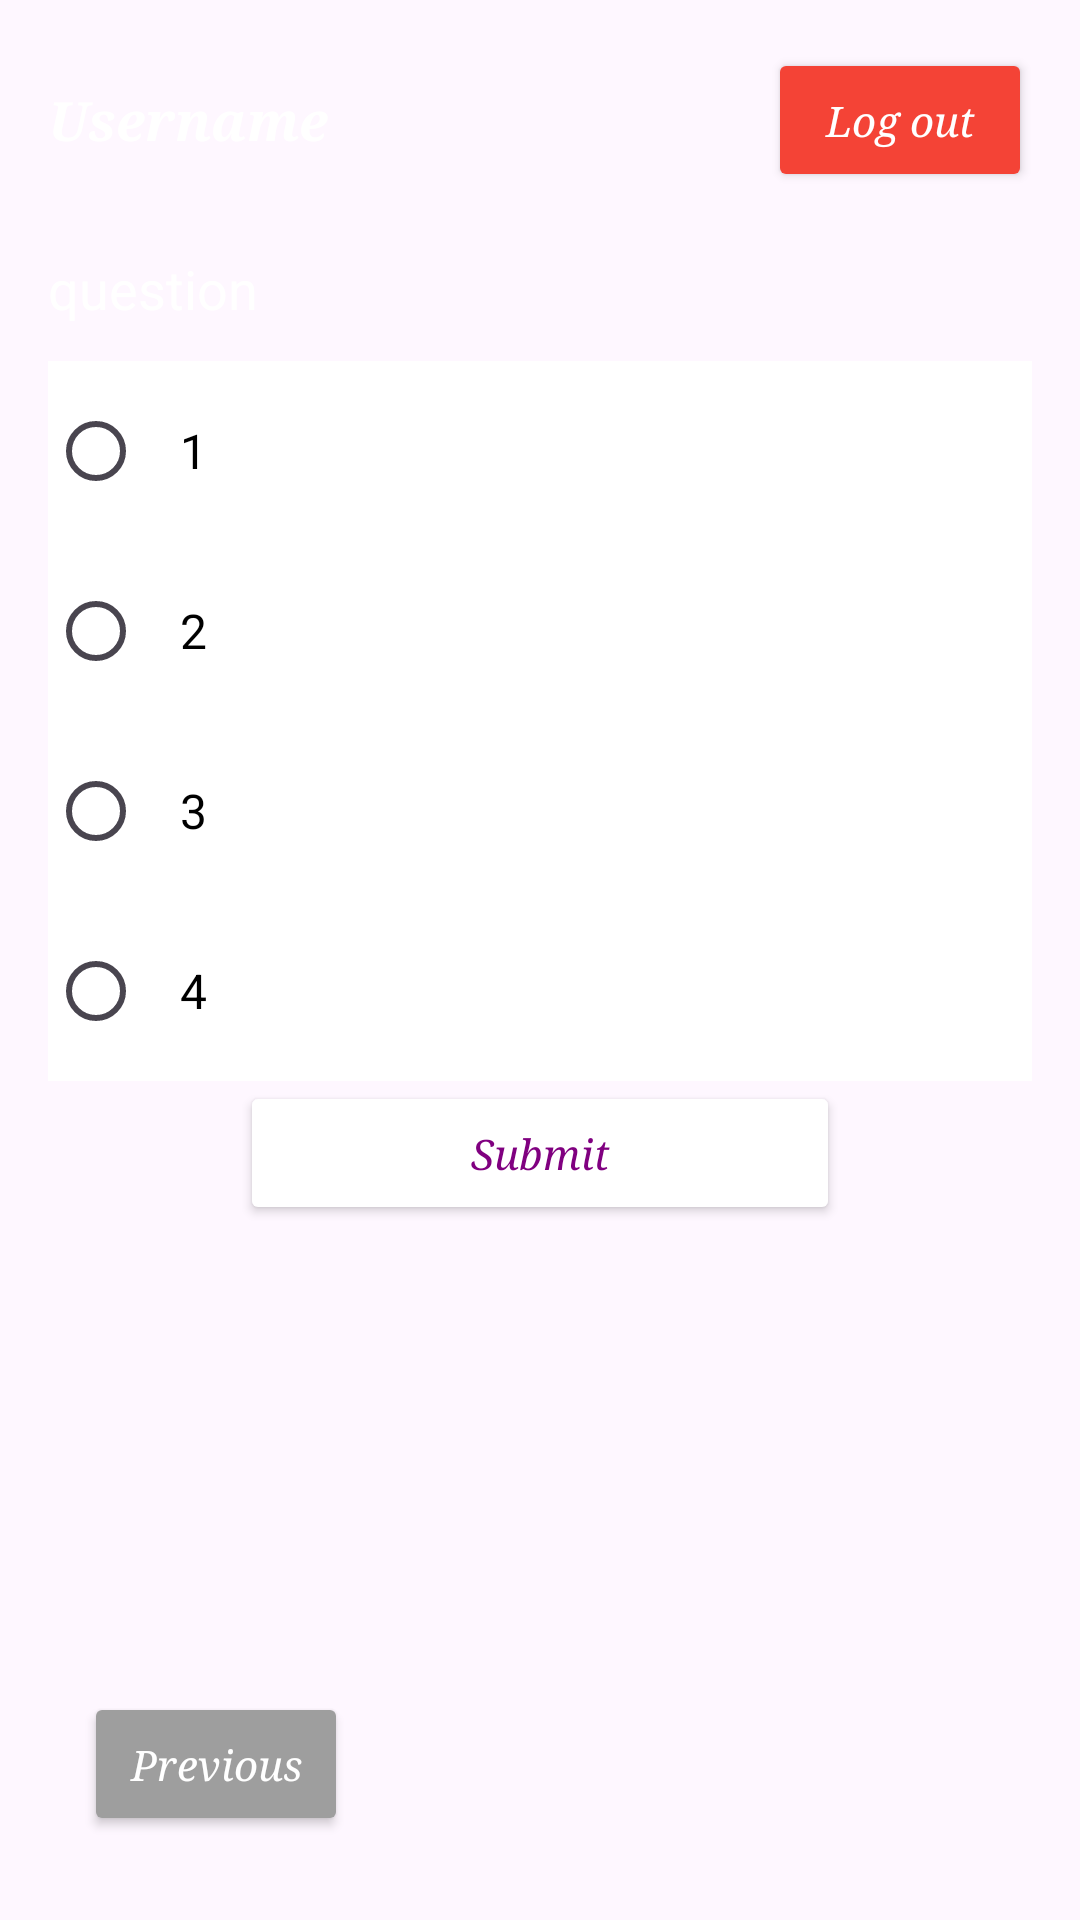

Layout XML and referenced resources for this Android screen:
<!-- AndroidManifest.xml: application theme Theme.ProjetM2 -->
<!-- res/layout/activity_quizz.xml -->
<?xml version="1.0" encoding="utf-8"?>

<LinearLayout xmlns:android="http://schemas.android.com/apk/res/android"
    xmlns:app="http://schemas.android.com/apk/res-auto"
    xmlns:tools="http://schemas.android.com/tools"
    android:id="@+id/main"
    android:layout_width="match_parent"
    android:layout_height="match_parent"
    android:orientation="vertical"
    android:padding="16dp"
    android:background="@drawable/f"

    >

    <RelativeLayout
        android:layout_width="match_parent"
        android:layout_height="wrap_content"
        android:layout_marginBottom="12dp">

        <TextView
            android:id="@+id/tvUsername"
            android:layout_width="wrap_content"
            android:layout_height="wrap_content"
            android:text="Username"
            android:textSize="18sp"
            android:textColor="@color/white"
            android:layout_alignParentStart="true"
            android:layout_centerVertical="true"
            android:fontFamily="serif"
            android:textStyle="bold|italic"
            />

        <Button
            android:id="@+id/btnLogout"
            android:layout_width="wrap_content"
            android:layout_height="wrap_content"
            android:text="Log out"
            android:textAllCaps="false"
            android:backgroundTint="#F44336"
            android:textColor="#FFFFFF"
            android:layout_alignParentEnd="true"
            android:layout_centerVertical="true"
            android:fontFamily="serif"
            android:textStyle="italic"/>
    </RelativeLayout>

    <ScrollView
        android:layout_width="match_parent"
        android:layout_height="0dp"
        android:layout_weight="1.2"
        android:fillViewport="true">

        <LinearLayout
            android:layout_width="match_parent"
            android:layout_height="wrap_content"
            android:orientation="vertical"
            android:paddingTop="8dp">

            <TextView
                android:id="@+id/tvQuestion"
                android:layout_width="match_parent"
                android:layout_height="wrap_content"
                android:text="question"
                android:textSize="18sp"
                android:textColor="@color/white"
                android:layout_marginBottom="12dp" />

            <RadioGroup
                android:id="@+id/radioGroupChoices"
                android:layout_width="match_parent"
                android:layout_height="wrap_content"
                android:background="@color/white"

                android:orientation="vertical">

                <RadioButton
                    android:id="@+id/rbChoice1"
                    android:layout_width="match_parent"
                    android:layout_height="match_parent"
                    android:gravity="center_vertical"
                    android:padding="12dp"
                    android:layout_marginVertical="6dp"
                    android:text="1"

                    android:textSize="16sp"
                    android:textColor="@color/black"/>


                <RadioButton
                    android:id="@+id/rbChoice2"
                    android:layout_width="match_parent"
                    android:layout_height="match_parent"
                    android:gravity="center_vertical"
                    android:padding="12dp"
                    android:layout_marginVertical="6dp"
                    android:text="2"
                    android:textColor="@color/black"

                    android:textSize="16sp" />

                <RadioButton
                    android:id="@+id/rbChoice3"
                    android:layout_width="match_parent"
                    android:layout_height="match_parent"
                    android:gravity="center_vertical"
                    android:padding="12dp"
                    android:layout_marginVertical="6dp"
                    android:text="3"
                    android:textColor="@color/black"

                    android:textSize="16sp" />

                <RadioButton
                    android:id="@+id/rbChoice4"
                    android:layout_width="match_parent"
                    android:layout_height="match_parent"
                    android:gravity="center_vertical"
                    android:padding="12dp"
                    android:layout_marginVertical="6dp"
                    android:text="4"
                    android:textColor="@color/black"
                    android:textSize="16sp" />
            </RadioGroup>
            <Button
                android:id="@+id/btnSubmitsQuizz"
                android:layout_width="200dp"
                android:layout_height="wrap_content"
                android:text="Submit"
                android:textAllCaps="false"
                android:backgroundTint="@color/white"
                android:textColor="#800080"
                android:layout_gravity="center"
                android:fontFamily="serif"
                android:textStyle="italic"/>
            <TextView
                android:id="@+id/BottomNote"
                android:layout_width="match_parent"
                android:layout_height="wrap_content"
                android:textAlignment="center"
                android:paddingTop="16dp"
                android:textColor="@color/white"
                android:textSize="20sp" />
        </LinearLayout>
    </ScrollView>

    <RelativeLayout
        android:layout_width="match_parent"
        android:layout_height="wrap_content"
        android:padding="12dp">

        <Button
            android:id="@+id/btnquizzprevious"
            android:layout_width="wrap_content"
            android:layout_height="wrap_content"
            android:text="Previous"
            android:textAllCaps="false"
            android:backgroundTint="#9E9E9E"
            android:textColor="#FFFFFF"
            android:layout_alignParentStart="true"
            android:fontFamily="serif"
            android:textStyle="italic"/>


    </RelativeLayout>

</LinearLayout>
<!-- resources referenced by this layout -->
<resources>
  <style name="Theme.ProjetM2" parent="Base.Theme.ProjetM2" />
  <style name="Base.Theme.ProjetM2" parent="Theme.Material3.DayNight.NoActionBar">
          
          
      </style>
  <!-- not gathered from this repository: default colours our renderer supplied (Android Studio template values) -->
  <color name="black">#FF000000</color>
  <color name="white">#FFFFFFFF</color>
</resources>
